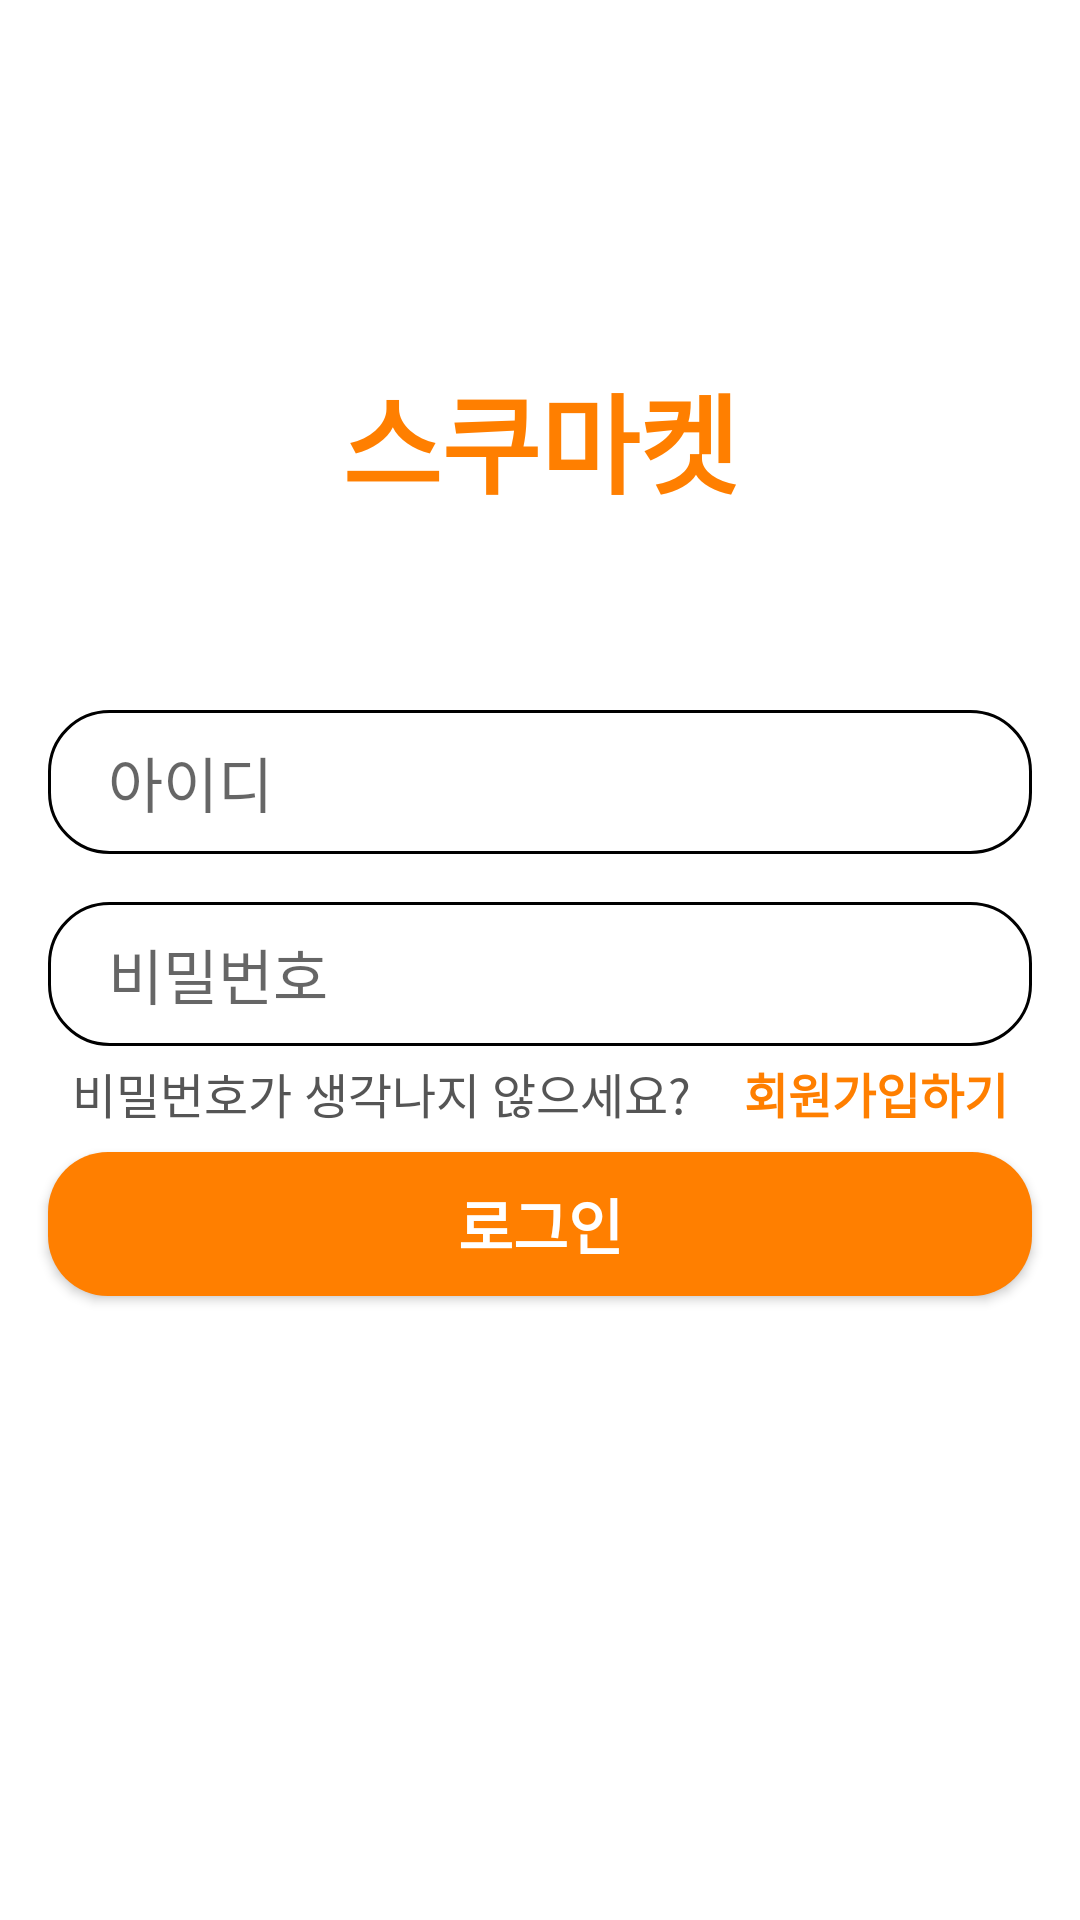

Produce the Android XML layout that renders to this screen, including the resource entries it uses.
<!-- AndroidManifest.xml: application theme Theme.SKU_Market -->
<!-- res/layout/activity_login.xml -->
<?xml version="1.0" encoding="utf-8"?>
<layout xmlns:app="http://schemas.android.com/apk/res-auto"
    xmlns:tools="http://schemas.android.com/tools">
    <androidx.constraintlayout.widget.ConstraintLayout xmlns:android="http://schemas.android.com/apk/res/android"
        android:layout_width="match_parent"
        android:layout_height="match_parent"
        android:background="@color/white"
        tools:context=".ui.login.LoginActivity">

        <TextView
            android:id="@+id/main_skum_logo"
            android:layout_width="wrap_content"
            android:layout_height="wrap_content"
            android:layout_marginTop="120dp"
            android:text="스쿠마켓"
            android:textStyle="bold"
            android:textColor="@color/orange"
            android:textSize="36sp"
            app:layout_constraintLeft_toLeftOf="parent"
            app:layout_constraintRight_toRightOf="parent"
            app:layout_constraintTop_toTopOf="parent" />

        <EditText
            android:id="@+id/main_login_id"
            android:layout_width="0dp"
            android:layout_height="48dp"
            android:layout_marginLeft="16dp"
            android:layout_marginTop="64dp"
            android:layout_marginRight="16dp"
            android:background="@drawable/edittext_white_radius_20"
            android:hint="아이디"
            android:inputType="textEmailAddress"
            android:paddingStart="20dp"
            android:textColor="@color/black"
            android:textSize="20sp"
            app:layout_constraintLeft_toLeftOf="parent"
            app:layout_constraintRight_toRightOf="parent"
            app:layout_constraintTop_toBottomOf="@id/main_skum_logo" />

        <EditText
            android:id="@+id/main_login_pw"
            android:layout_width="0dp"
            android:layout_height="48dp"
            android:layout_marginLeft="16dp"
            android:layout_marginTop="16dp"
            android:layout_marginRight="16dp"
            android:background="@drawable/edittext_white_radius_20"
            android:hint="비밀번호"
            android:inputType="textPassword"
            android:paddingStart="20dp"
            android:textColor="@color/black"
            android:textSize="20sp"
            app:layout_constraintLeft_toLeftOf="parent"
            app:layout_constraintRight_toRightOf="parent"
            app:layout_constraintTop_toBottomOf="@id/main_login_id" />

        <TextView
            android:id="@+id/main_find_account"
            android:layout_width="wrap_content"
            android:layout_height="wrap_content"
            android:layout_marginStart="24dp"
            android:layout_marginTop="4dp"
            android:text="비밀번호가 생각나지 않으세요?"
            android:textColor="@color/dark_gray"
            android:textSize="16dp"
            android:textStyle="normal"
            app:layout_constraintLeft_toLeftOf="parent"
            app:layout_constraintTop_toBottomOf="@id/main_login_pw" />

        <TextView
            android:id="@+id/main_regist_account"
            android:layout_width="wrap_content"
            android:layout_height="wrap_content"
            android:layout_marginTop="4dp"
            android:layout_marginEnd="24dp"
            android:text="회원가입하기"
            android:textColor="@color/orange"
            android:textSize="16dp"
            android:textStyle="bold"
            app:layout_constraintRight_toRightOf="parent"
            app:layout_constraintTop_toBottomOf="@id/main_login_pw" />

        <Button
            android:id="@+id/main_login_button"
            android:layout_width="0dp"
            android:layout_height="48dp"
            android:layout_marginLeft="16dp"
            android:layout_marginTop="8dp"
            android:layout_marginRight="16dp"
            android:background="@drawable/button_orange_radius_20"
            android:text="로그인"
            android:textColor="@color/white"
            android:textSize="20sp"
            android:textStyle="bold"
            app:layout_constraintLeft_toLeftOf="parent"
            app:layout_constraintRight_toRightOf="parent"
            app:layout_constraintTop_toBottomOf="@id/main_find_account" />

        <ProgressBar
            android:id="@+id/login_progressBar"
            android:layout_width="wrap_content"
            android:layout_height="wrap_content"
            android:visibility="invisible"
            app:layout_constraintEnd_toEndOf="parent"
            app:layout_constraintStart_toStartOf="parent"
            app:layout_constraintTop_toBottomOf="@+id/main_login_id" />

    </androidx.constraintlayout.widget.ConstraintLayout>
</layout>
<!-- resources referenced by this layout -->
<resources>
  <color name="black">#FF000000</color>
  <color name="dark_gray">#FF555555</color>
  <color name="orange">#FFFF7F00</color>
  <color name="white">#FFFFFFFF</color>
  <!-- drawable button_orange_radius_20 (drawable) -->
  <?xml version="1.0" encoding="utf-8"?>
  <selector xmlns:android="http://schemas.android.com/apk/res/android">
      <item android:state_pressed="false">
          <shape android:shape="rectangle">
              <solid android:color="@color/orange"/>
              <corners android:radius="20dp"/>
  
          </shape>
      </item>
  
      <item android:state_pressed="true" >
          <shape android:shape="rectangle">
              <solid android:color="@color/orange_pressed"/>
              <corners android:radius="20dp"/>
          </shape>
      </item>
  </selector>
  <!-- drawable edittext_white_radius_20 (drawable) -->
  <?xml version="1.0" encoding="utf-8"?>
  <shape xmlns:android="http://schemas.android.com/apk/res/android"
      android:padding="10dp"
      android:shape="rectangle">
      <solid
          android:color="@color/white"/>
      <corners
          android:radius="20dp"/>
      <stroke
          android:width="1dp"
          android:color="@color/black"/>
  </shape>
  <style name="Theme.SKU_Market" parent="Theme.AppCompat.Light.NoActionBar">
          
          <item name="colorPrimary">@color/purple_500</item>
          <item name="colorPrimaryVariant">@color/purple_700</item>
          <item name="colorOnPrimary">@color/white</item>
          
          <item name="colorSecondary">@color/teal_200</item>
          <item name="colorSecondaryVariant">@color/teal_700</item>
          <item name="colorOnSecondary">@color/black</item>
          
          <item name="android:statusBarColor">?attr/colorPrimaryVariant</item>
          
      </style>
  <color name="orange_pressed">#FFFF5500</color>
  <color name="purple_500">#FF6200EE</color>
  <color name="purple_700">#FF3700B3</color>
  <color name="teal_200">#FF03DAC5</color>
  <color name="teal_700">#FF018786</color>
</resources>
